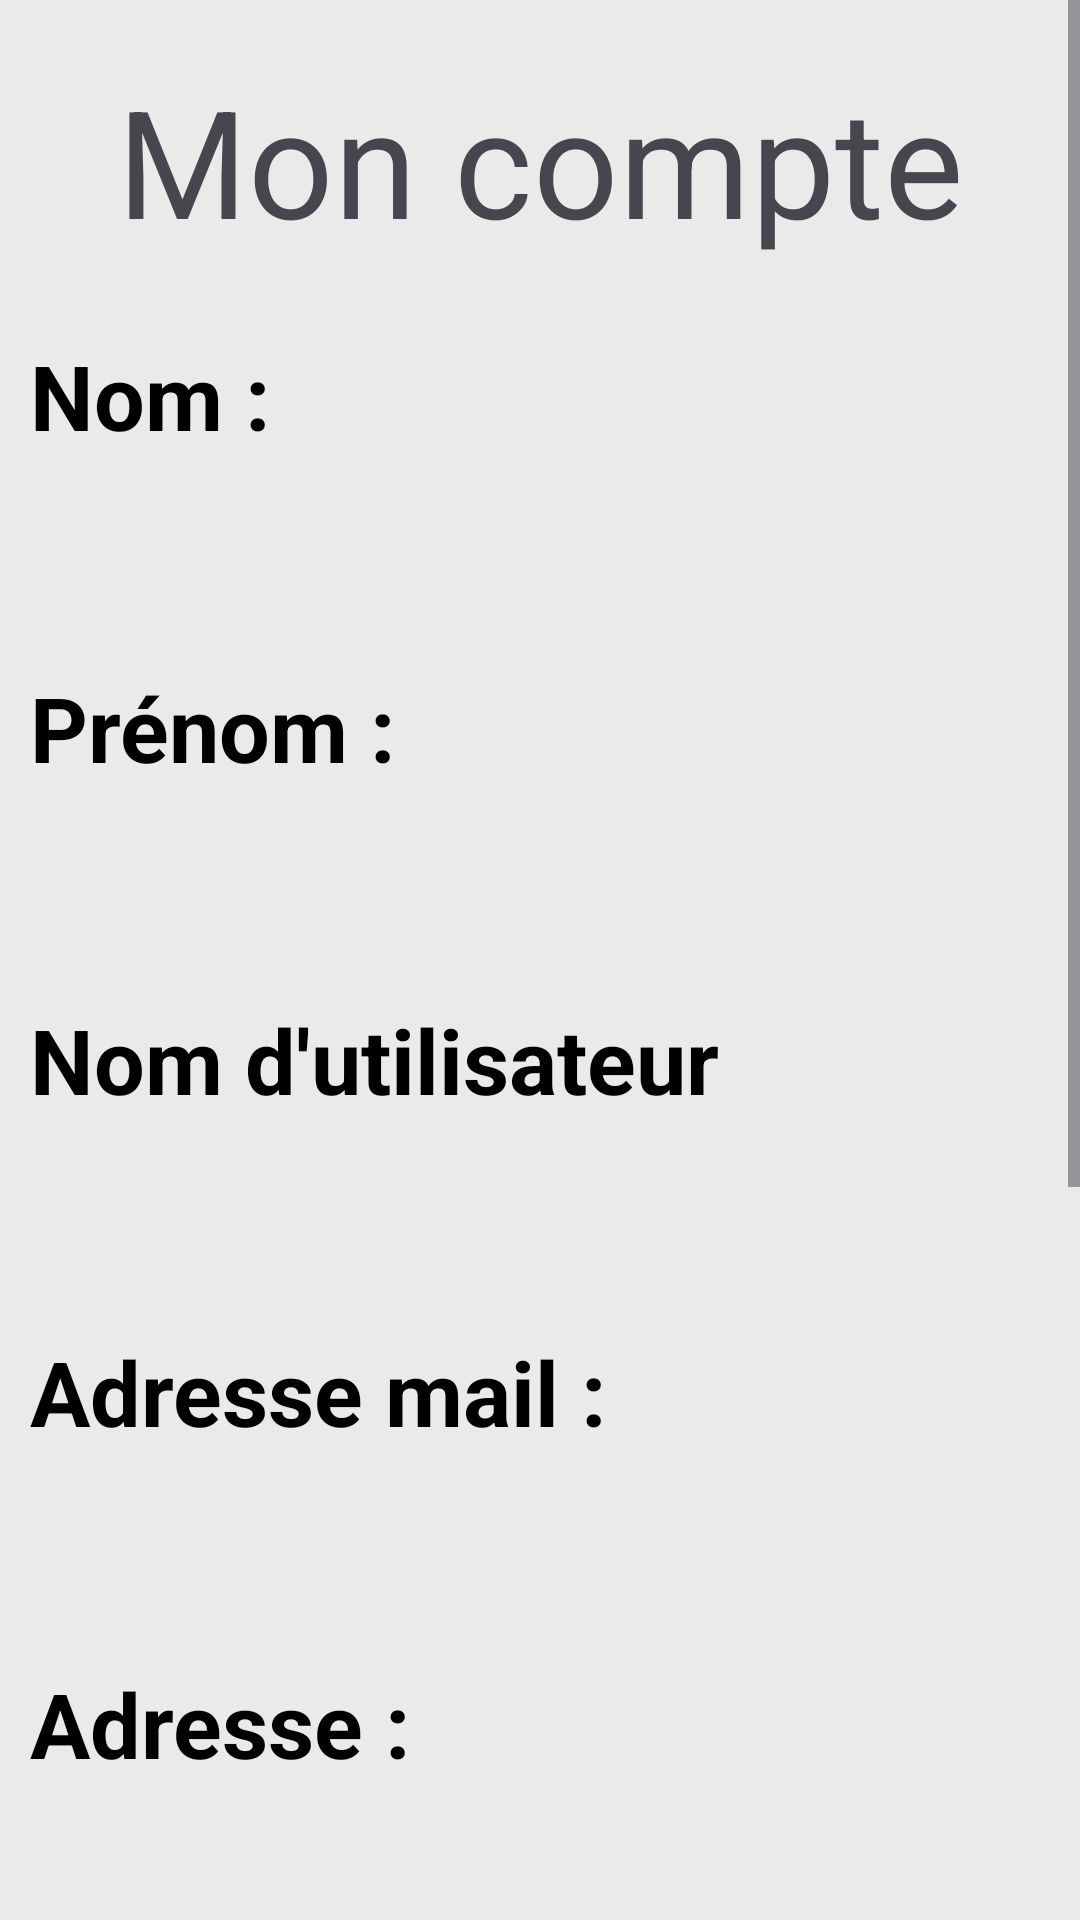

Android layout source for this screen:
<!-- AndroidManifest.xml: application theme Theme.DoliProsp -->
<!-- res/layout/fragment_user.xml -->
<?xml version="1.0" encoding="utf-8"?>
<LinearLayout xmlns:android="http://schemas.android.com/apk/res/android"
    android:layout_width="match_parent"
    android:layout_height="match_parent"
    android:background="@color/color_secondary"
    android:orientation="vertical">

    <ScrollView
        android:layout_width="match_parent"
        android:layout_height="match_parent">

        <LinearLayout
            android:layout_width="match_parent"
            android:layout_height="match_parent"
            android:orientation="vertical">

            <TextView
                style="@style/title"
                android:text="@string/monCompte" />


            <TextView
                android:layout_width="match_parent"
                android:layout_height="wrap_content"
                android:layout_marginTop="@dimen/btn_new_marginEnd"
                android:layout_marginLeft="@dimen/user_margin_left"
                android:text="@string/nom"
                android:textStyle="bold"
                android:textColor="@color/black"
                android:textSize="@dimen/text_formulaire_compte" />

            <TextView
                android:layout_width="match_parent"
                android:layout_height="wrap_content"
                android:id="@+id/id_nom"
                android:text=""
                android:layout_marginLeft="@dimen/user_margin_left"
                android:textSize="@dimen/text_formulaire_compte"
                android:textColor="@color/black" />

            <TextView
                android:layout_width="match_parent"
                android:layout_height="wrap_content"
                android:layout_marginTop="@dimen/user_margin_top"
                android:layout_marginLeft="@dimen/user_margin_left"
                android:textStyle="bold"
                android:text="@string/prenom"
                android:textColor="@color/black"
                android:textSize="@dimen/text_formulaire_compte" />


            <TextView
                android:layout_width="match_parent"
                android:layout_height="wrap_content"
                android:id="@+id/id_prenom"
                android:text=""
                android:layout_marginLeft="@dimen/user_margin_left"
                android:textSize="@dimen/text_formulaire_compte"
                android:textColor="@color/black" />

            <TextView
                android:layout_width="match_parent"
                android:layout_height="wrap_content"
                android:text="@string/username"
                android:textStyle="bold"
                android:textColor="@color/black"
                android:layout_marginTop="@dimen/user_margin_top"
                android:layout_marginLeft="@dimen/user_margin_left"
                android:textSize="@dimen/text_formulaire_compte" />

            <TextView
                android:layout_width="match_parent"
                android:layout_height="wrap_content"
                android:id="@+id/id_userName"
                android:text=""
                android:layout_marginLeft="@dimen/user_margin_left"
                android:textSize="@dimen/text_formulaire_compte"
                android:textColor="@color/black" />

            <TextView
                android:layout_width="match_parent"
                android:layout_height="wrap_content"
                android:layout_marginTop="@dimen/user_margin_top"
                android:textStyle="bold"
                android:layout_marginLeft="@dimen/user_margin_left"
                android:text="@string/adresseMail"
                android:textColor="@color/black"
                android:textSize="@dimen/text_formulaire_compte" />

            <TextView
                android:layout_width="match_parent"
                android:layout_height="wrap_content"
                android:id="@+id/id_mail"
                android:text=""
                android:layout_marginLeft="@dimen/user_margin_left"
                android:textSize="@dimen/text_formulaire_compte"
                android:textColor="@color/black" />

            <TextView
                android:layout_width="match_parent"
                android:layout_height="wrap_content"
                android:text="@string/adresse"
                android:textStyle="bold"
                android:textColor="@color/black"
                android:layout_marginTop="@dimen/user_margin_top"
                android:layout_marginLeft="@dimen/user_margin_left"
                android:textSize="@dimen/text_formulaire_compte" />

            <TextView
                android:layout_width="match_parent"
                android:layout_height="wrap_content"
                android:id="@+id/id_adresse"
                android:text=""
                android:layout_marginLeft="@dimen/user_margin_left"
                android:textSize="@dimen/text_formulaire_compte"
                android:textColor="@color/black" />

            <TextView
                android:layout_width="match_parent"
                android:layout_height="wrap_content"
                android:text="@string/codePostal"
                android:textStyle="bold"
                android:textColor="@color/black"
                android:layout_marginTop="@dimen/user_margin_top"
                android:layout_marginLeft="@dimen/user_margin_left"
                android:textSize="@dimen/text_formulaire_compte" />

            <TextView
                android:layout_width="match_parent"
                android:layout_height="wrap_content"
                android:id="@+id/id_codePostal"
                android:text=""
                android:layout_marginLeft="@dimen/user_margin_left"
                android:textSize="@dimen/text_formulaire_compte"
                android:textColor="@color/black" />

            <TextView
                android:layout_width="match_parent"
                android:layout_height="wrap_content"
                android:text="@string/ville"
                android:textStyle="bold"
                android:textColor="@color/black"
                android:layout_marginTop="@dimen/user_margin_top"
                android:layout_marginLeft="@dimen/user_margin_left"
                android:textSize="@dimen/text_formulaire_compte" />

            <TextView
                android:layout_width="match_parent"
                android:layout_height="wrap_content"
                android:id="@+id/id_ville"
                android:text=""
                android:layout_marginLeft="@dimen/user_margin_left"
                android:textSize="@dimen/text_formulaire_compte"
                android:textColor="@color/black" />

            <TextView
                android:layout_width="match_parent"
                android:layout_height="wrap_content"
                android:text="@string/numéroTéléphone"
                android:textColor="@color/black"
                android:textStyle="bold"
                android:layout_marginTop="@dimen/user_margin_top"
                android:layout_marginLeft="@dimen/user_margin_left"
                android:textSize="@dimen/text_formulaire_compte" />

            <TextView
                android:layout_width="match_parent"
                android:layout_height="wrap_content"
                android:id="@+id/id_numTelephone"
                android:text=""
                android:layout_marginLeft="@dimen/user_margin_left"
                android:textSize="@dimen/text_formulaire_compte"
                android:textColor="@color/black" />

            <Button
                android:id="@+id/btnDeconnexion"
                android:layout_width="@dimen/btn_deconnexion_layout"
                android:layout_height="wrap_content"
                android:layout_gravity="center"
                android:text="@string/deconnexion"
                android:backgroundTint="@color/red"
                android:layout_marginTop="@dimen/margin_top_btn_deconnexion"
                android:layout_marginBottom="@dimen/margin_bottom_btn_deconnexion"
                android:textSize="@dimen/btn_deconnexion_size" />

        </LinearLayout>
    </ScrollView>

</LinearLayout>
<!-- resources referenced by this layout -->
<resources>
  <color name="black">#000000</color>
  <color name="color_secondary">#EBE9E9</color>
  <color name="red">#FF0000</color>
  <dimen name="btn_deconnexion_layout">200dp</dimen>
  <dimen name="btn_deconnexion_size">20sp</dimen>
  <dimen name="btn_new_marginEnd">25dp</dimen>
  <dimen name="margin_bottom_btn_deconnexion">10dp</dimen>
  <dimen name="margin_top_btn_deconnexion">10dp</dimen>
  <dimen name="text_formulaire_compte">30sp</dimen>
  <dimen name="user_margin_left">10dp</dimen>
  <dimen name="user_margin_top">30dp</dimen>
  <string name="adresse">Adresse :</string>
  <string name="adresseMail">Adresse mail :</string>
  <string name="codePostal">Code postal :</string>
  <string name="deconnexion">Déconnexion</string>
  <string name="monCompte">Mon compte</string>
  <string name="nom">Nom :</string>
  <string name="prenom">Prénom :</string>
  <string name="username">"Nom d'utilisateur"</string>
  <string name="ville">Ville :</string>
  <style name="title">
          <item name="android:layout_width">match_parent</item>
          <item name="android:layout_height">wrap_content</item>
          <item name="android:color">@color/black</item>
          <item name="android:textSize">@dimen/title_text_size</item>
          <item name="android:layout_marginTop">20dp</item>
          <item name="android:textAlignment">center</item>
  
      </style>
  <style name="Theme.DoliProsp" parent="Base.Theme.DoliProsp" />
  <dimen name="title_text_size">50sp</dimen>
  <style name="Base.Theme.DoliProsp" parent="Theme.Material3.DayNight.NoActionBar">
          
          
      </style>
</resources>
